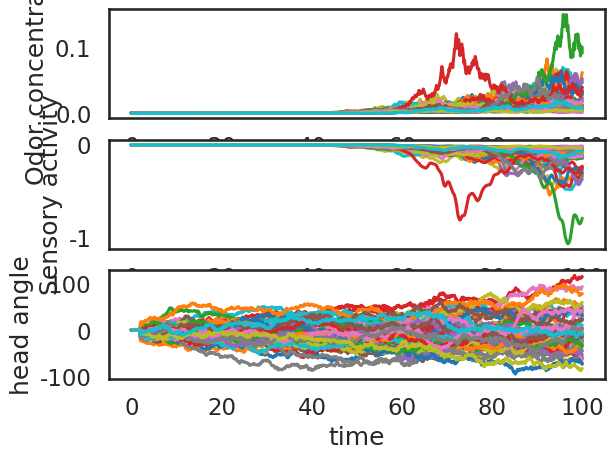
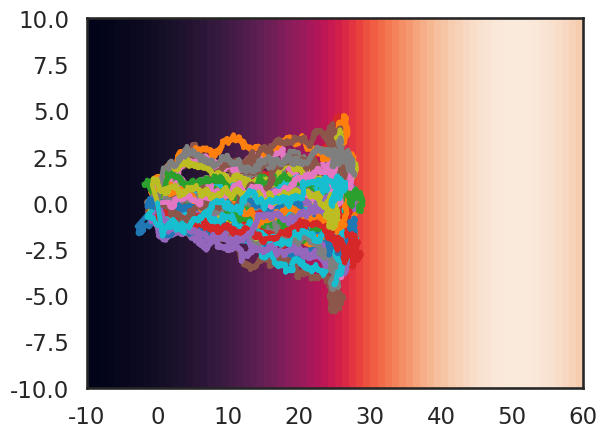
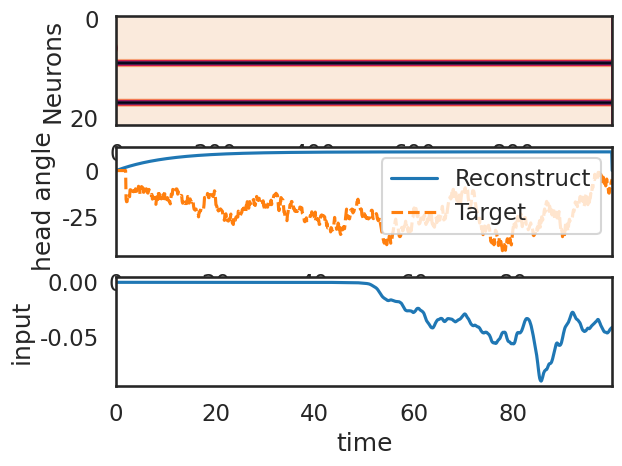

The script that saved these images, in order:
# -*- coding: utf-8 -*-
"""
Created on Mon Jun 15 12:44:23 2020

[redacted]
"""

import numpy as np
import scipy as sp
import matplotlib.pyplot as plt
from mpl_toolkits.mplot3d import Axes3D

import seaborn as sns
color_names = ["windows blue", "red", "amber", "faded green"]
colors = sns.xkcd_palette(color_names)
sns.set_style("white")
sns.set_context("talk")

# %% functions
def Threshold(u, D, mu, vv):
    """
    Spiking threshold
    """
    output_dim, N = D.shape
    ss = np.zeros(N)
    Di = np.linalg.norm(D,axis=0)**2
    Ti = 0.5*(Di+mu+vv)  #threshold
    ss[np.where(u>Ti)[0]] = 1
    return ss

def Phi(x):
    """
    Sigmoind nonlinearity
    """
    return np.tanh(x)

def Environement(x,y,C0,sig,target):
    """
    Given location in 2D x,y and the scale factor C0, width sig, and target location, return environment concentration E
    """
#    E = C0*np.exp(-((x-target[0])**2+(y-target[1])**2)/sig)
    E = C0*np.exp(-((y-target[1])**2)/sig)
    return E

def Sensory(E,K):
    """
    Given envioronment concentration E and the kernel K return sensory activation S
    """
    S = np.dot(E,K)
    return S

def Action(S,N):
    """
    Given the sensory activation S and nonlinearity N return an action A
    """
    P = 1./(1+np.exp(N*S))
    if np.random.rand()<P:
        A = 1
    else:
        A = 0
    return A

def basis_function1(nkbins, nBases):
    """
    Raised cosine basis function to tile the time course of the response kernel
    nkbins of time points in the kernel and nBases for the number of basis functions
    """
    ttb = np.tile(np.log(np.arange(0,nkbins)+1)/np.log(1.4),(nBases,1))  #take log for nonlinear time
    dbcenter = nkbins / (nBases+int(nkbins/3)) # spacing between bumps
    width = 5.*dbcenter # width of each bump
    bcenters = 1.*dbcenter + dbcenter*np.arange(0,nBases)  # location of each bump centers
    def bfun(x,period):
        return (abs(x/period)<0.5)*(np.cos(x*2*np.pi/period)*.5+.5)  #raise-cosine function formula
    temp = ttb - np.tile(bcenters,(nkbins,1)).T
    BBstm = [bfun(xx,width) for xx in temp] 
    return np.array(BBstm).T

def chemotaxis_track(Ns, pars, time):
    """
    Simulate chemotaxis trajectories that have behavioral output: 
    angles change in motion and concentration sensing dC (further add Venteral/Dorsal bends)
    """
    C0, sig, target, K, N, thr, v, vr = pars
    dt = time[1]-time[0]
    tl = len(time)
    kl = len(K)
    Et, St, At, temp = np.zeros((Ns,tl)), np.zeros((Ns,tl)), np.zeros((Ns,tl)), np.zeros((Ns,tl))
    xys = np.zeros((Ns,2,tl))
    ###iteration through repeats
    for nn in range(Ns):
        x,y = np.random.randn(2)
        th = np.random.randn()*2*np.pi-np.pi
        ###iteration through time
        for tt in range(kl,tl):
            ### update chemotaxis measurements
            Et[nn,tt] = Environement(x,y,C0,sig,target)
            Et_ = Et[nn,tt-kl:tt]
            St[nn,tt] = Sensory(Et_,K)
            St_ = St[nn,tt]
            temp[nn,tt] = Action(St_, N)
            At_ = temp[nn,tt]
            ### update kinematics
            dth = np.random.randn()*thr + At_*(np.random.rand()*2*np.pi-np.pi)
            th = th + dth
            dd = (v+vr*np.random.randn())*dt
            x = x + dd*np.sin(dth)
            y = y + dd*np.cos(dth)
            # angles as the output
#            dth = np.arctan(np.sin(dth)/np.cos(dth)) + np.pi
            At[nn,tt] = th
            xys[nn,:,tt] = np.array([x,y])
    return Et, St, At, xys  #, Vs, Ds

# %% parameters and simulation
dt = 0.1
T = 100
time = np.arange(0,T,dt)
tl = len(time)
thr = .5  #noise strength on angle change
v = 1.1  #mean velocity
vr = 0.1  #noise strength on velocity
C0 = 10**3  #concentration scaling
sig = 50  #width of concentration profile
target = np.array([0,50])  #traget position
kl = 20  #kenrel length
nb = 5  #number of basis for the kenel
K = np.dot(np.random.randn(nb), (np.fliplr(basis_function1(kl,nb).T).T).T)  #constructing the kernel with basis function
K = -np.abs(K)
N = 100 #scaling of logistic nonlinearity
Ns = 50  #number of repetitionsd
pars = C0, sig, target, K, N, thr, v, vr
Et, St, At, xys = chemotaxis_track(Ns, pars, time)

# %%
plt.figure()
plt.subplot(311)
plt.plot(time,Et.T)
plt.ylabel('Odor concentration')
plt.subplot(312)
plt.plot(time,St.T)
plt.ylabel('Sensory activity')
plt.subplot(313)
plt.plot(time,At.T)
plt.ylabel('head angle')
plt.xlabel('time')

# %% tracks
plt.figure()
x = np.arange(-10,60,1)
xx_grad = C0*np.exp(-((x-50)**2)/1000)
plt.imshow(np.expand_dims(xx_grad,axis=1).T,extent=[-10,60,-10,10],aspect="auto")
for nn in range(Ns):
    plt.plot(xys[nn,1,:], xys[nn,0,:],linewidth=3.5)#,'grey')
    
# %% train EBN
# %% iterate through recordings
### load data and parameter for chemotaxis model
trials = Ns
Cs = St.copy()
Os = At.copy()
lt = tl
output_dim = 1
###initialization
#biophysics
lamb_u = 10  #spiking time scale
lamb_r = .1
k = 10.  #error coupling
eta = 0.1  #learning rate
mu = 10**-6  #L2 spiking penalty
vv = 10**-5  #L1 spiking penalty
sig = 0.0  #noise strength
#connectivity
N = 22
Ws = np.random.randn(N,N)  #slow connection to be learned
D = np.random.randn(output_dim,N)  #output connections
Wf = D.T @ D + mu*np.eye(N)  #fast connections
F = D.copy()  #input connections  #F = np.random.randn(input_dim,N)  
#time series
us = np.zeros((N,lt))  #neural activities
us[:,0] = np.random.randn(N)*0.1
err = np.zeros((output_dim,lt))  #error signal
spk = np.zeros((N,lt))  #spiking activity
rs = np.zeros((N,lt))  #firing rate
rec = np.zeros((output_dim,lt))  #store the reconstruction
#run batches
for bb in range(trials):
    #unfold data
    ct = Cs[bb,:][None,:]  #command input stimuli
    xs = Os[bb,:][None,:]  #target observation
    #Dynamics
    for tt in range(0,lt-1):
        spk[:,tt] = Threshold(us[:,tt], D, mu, vv)  #spiking process
        rec[:,tt] = np.matmul(D,rs[:,tt])
        err[:,tt] = xs[:,tt] - rec[:,tt]  #error signal
        Ws = Ws + eta*dt*np.outer( Phi(rs[:,tt]) , (np.matmul(D.T,err[:,tt])).T )  #synaptic learning rule
        #Ws = Ws * mask  #connectivity constraints
        us[:,tt+1] = us[:,tt] + dt*(-lamb_u*us[:,tt] + np.matmul(F.T,ct[:,tt]) - np.matmul(Wf,spk[:,tt]) \
          + np.matmul(Ws, Phi(rs[:,tt])) + k*np.matmul(D.T,err[:,tt]) + sig*np.random.randn(N))  #voltage
        rs[:,tt+1] = rs[:,tt] + dt*(-lamb_r*rs[:,tt] + spk[:,tt])  #spik rate

# %% learning result as generative process
bb = 1  #pick on replay
#time series
us = np.zeros((N,lt))  #neural activities
us[:,0] = np.random.randn(N)*0.1
err = np.zeros((output_dim,lt))  #error signal
spk = np.zeros((N,lt))  #spiking activity
rs = np.zeros((N,lt))  #firing rate
rec = np.zeros((output_dim,lt))  #store the reconstruction
#unfold data
ct = Cs[bb,:][None,:]  #command input stimuli
xs = Os[bb,:][None,:]  #target observation
#Dynamics
for tt in range(0,lt-1):
    spk[:,tt] = Threshold(us[:,tt], D, mu, vv)  #spiking process
    rec[:,tt] = np.matmul(D,rs[:,tt])
    err[:,tt] = xs[:,tt] - rec[:,tt]  #error signal
#    Ws = Ws + eta*dt*np.matmul( Phi(rs[:,tt]) , (np.matmul(D.T,err[:,tt])).T )  #synaptic learning rule
    us[:,tt+1] = us[:,tt] + dt*(-lamb_u*us[:,tt] + np.matmul(F.T,ct[:,tt]) - np.matmul(Wf,spk[:,tt]) \
      + np.matmul(Ws, Phi(rs[:,tt])) + 0.*np.matmul(D.T,err[:,tt]) + sig*np.random.randn(N))  #voltage
    rs[:,tt+1] = rs[:,tt] + dt*(-lamb_r*rs[:,tt] + spk[:,tt])  #spik rate

# %%
plt.figure()
plt.subplot(311)
plt.imshow(spk,aspect='auto')
plt.ylabel('Neurons')
plt.subplot(312)
plt.plot(time,rec.T,label='Reconstruct')
plt.plot(time,xs.T,'--',label='Target')
plt.xlim([0,time[-1]])
plt.ylabel('head angle')
plt.legend()
plt.subplot(313)
plt.plot(time,ct.T)
plt.ylabel('input')
plt.xlim([0,time[-1]])
plt.xlabel('time')
